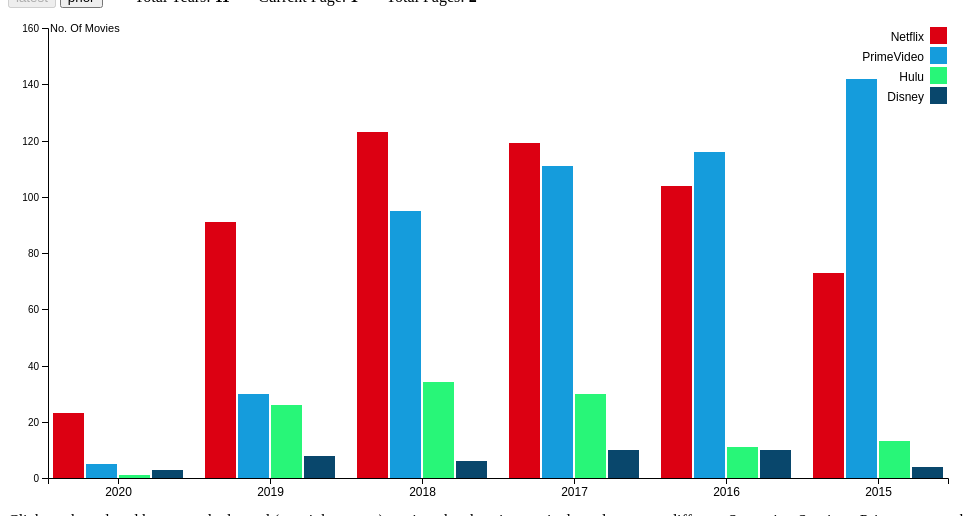
D3 v5 page, settled after 480 driven frames (8 s of simulated time); the page loaded 1 data file(s).


      //Global Variable
      var datafile; // this one holds csv data
      var filteredInputData = []; // holds filtered data per parameters
      var barchartdata = []; //this will hold chart data at any point of time
      var totalcontent;
      var topcontent = []; // Top Keys
      var origin;
      var originby = 'Genre';  //default
      var originbyval;

      // Scene navigation logic
      var currentPage1 = "page3.html";
      var nextPage1 = "page3.html";
      var previousPage1 = "page2.html";
      var volumePage1 = "page1.html";
      var categoryPage1 = "page2.html";
      var trendPage1= "page3.html";

      function navigate(action) {
        if (action == "next") {
          dest = nextPage1;
        } else if (action == "previous") {
          dest = previousPage1;
        } else if (action == "volume") {
          dest = volumePage1;
        } else if (action == "category") {
          dest = categoryPage1;
        } else if (action == "trend") {
          dest = trendPage1;
        } else dest = "#";
        window.location = dest;
      }

      // global JavaScript variables
      var list = [];
      var pageList = [];
      var currentPage = 1;
      var numberPerPage = 6;
      var numberOfPages = 1;   // calculates the total number of pages      

      function nextPage() {
        currentPage += 1;
        d3.select("svg").selectAll("*").remove(); 
        setTimeout(function(){ loadList(); }, 500);
      }

      function firstPage() {
        currentPage = 1;
        d3.select("svg").selectAll("*").remove(); 
        setTimeout(function(){ loadList(); }, 500);
      }

      function getNumberOfPages() {
        return Math.ceil(list.length / numberPerPage);
      }      

      function loadList() {
        numberOfPages = getNumberOfPages();
        var begin = ((currentPage - 1) * numberPerPage);
        var end = begin + numberPerPage;

        pageList = list.slice(begin, end);
        chart(pageList); // draws out our data
         check();         // determines the states of the pagination buttons

        //set page number
        document.getElementById("paginationlabel").innerHTML = '&nbsp;&nbsp;&nbsp;&nbsp;&nbsp;&nbsp;&nbsp;' + 
        "Total Years: <b>" + list.length + "</b>" + '&nbsp;&nbsp;&nbsp;&nbsp;&nbsp;&nbsp;&nbsp;' + 
          "Current Page: <b>" + currentPage + "</b>" + '&nbsp;&nbsp;&nbsp;&nbsp;&nbsp;&nbsp;&nbsp;' + "Total Pages: <b>" + numberOfPages + "</b>";    
      } 
      
      function check() {
        document.getElementById("next").disabled = currentPage == numberOfPages ? true : false;
        document.getElementById("first").disabled = currentPage == 1 ? true : false;
      }      

      // All chart variables
      var svg = d3.select("svg"),
        margin = {top: 20, right: 20, bottom: 30, left: 40},
        width = +svg.attr("width") - margin.left - margin.right,
        height = +svg.attr("height") - margin.top - margin.bottom,
        g = svg.append("g").attr("transform", "translate(" + margin.left + "," + margin.top + ")");

      // The scale spacing the groups:
      var x0 = d3.scaleBand()
          .rangeRound([0, width])
          .paddingInner(0.1);

      // The scale for spacing each group's bar:
      var x1 = d3.scaleBand()
          .padding(0.05);

      var y = d3.scaleLinear()
        .rangeRound([height, 0]);   
        
      // Tool Tip mouse hover
      var tooltip = d3
        .select("body")
        .append("div")
        .attr("class", "tooltip")
        .style("position", "absolute")
        .style("z-index", 10)
        .style("visibility", "hidden")
        .text("Simple text");
 
      //Function called on body onload
      async function init() {
        datafile = await d3.csv("data/movies.csv");
        
		datafile = datafile.filter(function(d){return d.IMDb >= 7 && (d.Year >= 2010 && d.Year <= 2020);});

        const queryString = window.location.search;
        const urlParams = new URLSearchParams(queryString);
        origin =
          urlParams.get("origin") == undefined ||
          urlParams.get("origin") == null ||
          urlParams.get("origin") == ""
            ? "All Streaming Services"
            : urlParams.get("origin").replace('^', ' ').replace('~',' & ').replace('`', '+');
        originby =
          urlParams.get("originby") == undefined ||
          urlParams.get("originby") == null ||
          urlParams.get("originby") == ""
            ? "Genre"
            : urlParams.get("originby").replace('^', ' ').replace('~',' & ').replace('`', '+');
        originbyval =
          urlParams.get("originbyval") == undefined ||
          urlParams.get("originbyval") == null ||
          urlParams.get("originbyval") == ""
            ? ""
            : urlParams.get("originbyval").replace('^', ' ').replace('~',' & ').replace('`', '+');            
        console.log('origin', origin);
        console.log('originby', originby);
        console.log('originbyval', originbyval);

        //Before drawing chart set everything to blank
        var originbyval2 = (originbyval !== "")? originbyval : "All";
         
        document.getElementById("chartlabel").innerHTML = "<h6> Content Trend Chart Description </h6>" + 
         "<span id = 'textbody'>Showing distribution of titles with Content Category (</span><span  id = 'bluetext'>" + originby + " - " + originbyval2 +"</span><span id = 'textbody'>) starting year 2020. </span></br></br> ";
        initializebarchartdata(); //initializes list with data for the next loadList call
        loadList();
      }

      //Function to form chart data depending on selection
      function initializebarchartdata() {
        var keyval;
        
        // first filter data by origin type
        if (originby === 'Age') {
          if (originbyval === '') {
            filteredInputData = datafile.filter(function(d){return d;});
          } else if (originbyval === 'Unknown') {
            filteredInputData = datafile.filter(function(d){
              if ((d.Age == '-1') || (d.Age.toLowerCase().indexOf('unknown') !== -1)) 
              return d ;
            });
          } else {
            filteredInputData = datafile.filter(function(d){return d.Age == originbyval;});
          }
        } 
        else if (originby === 'Language') {
          if (originbyval === '') {
            filteredInputData = datafile.filter(function(d){return d;});
          } else if (originbyval === 'Unknown') {
            filteredInputData = datafile.filter(function(d){
              if ((d.Language == '-1') || (d.Language.toLowerCase().indexOf('unknown') !== -1)) 
              return d ;
            });
          } else {
            filteredInputData = datafile.filter(function(d){return d.Language == originbyval;});
          }
        }
        else if (originby === 'Runtime') {
          if (originbyval === '') {
            filteredInputData = datafile.filter(function(d){return d;});
          } else if (originbyval === 'Unknown') {
            filteredInputData = datafile.filter(function(d){
              if ((d.IMDb == '-1') || (d.IMDb.toLowerCase().indexOf('unknown') !== -1)) 
              return d ;
            });
          } else {
            filteredInputData = datafile.filter(function(d){return d.IMDb == originbyval;});
          }
        }
        else if (originby === 'Genre') {
          if (originbyval === '') {
            filteredInputData = datafile.filter(function(d){return d;});
          } else if (originbyval === 'Unknown') {
            filteredInputData = datafile.filter(function(d){
              if ((d.Genre == '-1') || (d.Genre.toLowerCase().indexOf('unknown') !== -1)) 
              return d ;
            });
          } else {
            filteredInputData = datafile.filter(function(d){return d.Genre == originbyval;});
          }
        } 
        //console.log('filteredInputData', filteredInputData);

        // form chart data now
        var interimData, interimData1, interimData2, interimData3  = [];
        interimData = d3
        .nest()
        .key(function (d) {
          if (d["Year"] === "") keyval = "NA";
          else if (d["Year"] === "-1") keyval = "NA";
          else keyval = d["Year"]; //Removing linefeed and numbers at the end of company name
          return keyval;
        })      
        .rollup(function (d) {
          return {
            Netflix: d3.sum(d, function (g) {
              if (g.Netflix == 1) return 1;
              else return 0;
            }),
            PrimeVideo: d3.sum(d, function (g) {
              if (g.PrimeVideo == 1) return 1;
              else return 0;
            }),
            Hulu: d3.sum(d, function (g) {
              if (g.Hulu == 1) return 1;
              else return 0;
            }),
            Disney: d3.sum(d, function (g) {
              if (g.Disney == 1) return 1;
              else return 0;
            }),
            totalmoviecount: d3.sum(d, function (g) {
                return 1;
            })
          }
        })
        .entries(filteredInputData);
		console.log('interimData', interimData);
		
        if((origin !== 'All^Movies') && (origin !== ""))
          if (origin == 'Netflix') interimData1 = interimData.slice().sort((a, b) => d3.descending(a.key, b.key));
          else if (origin == 'PrimeVideo') interimData1 = interimData.slice().sort((a, b) => d3.descending(a.key, b.key));
          else if (origin == 'Hulu') interimData1 = interimData.slice().sort((a, b) => d3.descending(a.key, b.key));
          else if (origin == 'DisneyPlus') interimData1 = interimData.slice().sort((a, b) => d3.descending(a.key, b.key));
        else
          interimData1 = interimData.slice().sort((a, b) => d3.descending(a.key, b.key));
		console.log('interimData1', interimData1);
		console.log('origin', origin);

        var i = 0;   
        interimData2 = interimData1.map(function (obj) {
          return {
            key: obj.key,
            Netflix: obj.value.Netflix,
            PrimeVideo: obj.value.PrimeVideo,
            Hulu: obj.value.Hulu ,
            Disney: obj.value.Disney,
            totalmoviecount: obj.value.totalmoviecount
          }
        });
         console.log('Sorted Data', interimData2);
        list = [...interimData2];
      }      

      //Drawing the chart
      function chart(data) {
        //data = data.slice(0, 8);
        console.log('Page Data', data);

        svg = d3.select("svg"),
        margin = {top: 20, right: 20, bottom: 30, left: 40},
        width = +svg.attr("width") - margin.left - margin.right,
        height = +svg.attr("height") - margin.top - margin.bottom,
        g = svg.append("g").attr("transform", "translate(" + margin.left + "," + margin.top + ")");        

        x0 = d3.scaleBand()
          .rangeRound([0, width])
          .paddingInner(0.1);

        // The scale for spacing each group's bar:
        x1 = d3.scaleBand()
          .padding(0.05);

        y = d3.scaleLinear()
        .rangeRound([height, 0]);   

        z = d3.scaleOrdinal()
        .range(["#DC0012", "#159CDC", "#28F678", "#09476C"]);        

        var keys = ['Netflix' ,'PrimeVideo', 'Hulu', 'Disney'];

        // console.log('keys', keys);
        x0.domain(data.map(function(d) { return d.key; }));
        x1.domain(keys).rangeRound([0, x0.bandwidth()]);
        y.domain([0, d3.max(data, function(d) { return d3.max(keys, function(key) { return d[key]; }); })]).nice();


 // var stackedData = d3.stack()
  //  .keys(subgroups)
  //  (data)


        g.append("g")
            .selectAll("g")
            .data(data)
            .enter().append("g")
            .attr("class","bar")
            .attr("transform", function(d) { return "translate(" + x0(d.key) + ",0)"; })
            .selectAll("rect")
            .data(function(d) { return keys.map(function(key) { return {key: key, value: d[key]}; }); })
            .enter().append("rect")
            .attr("x", function(d) { return x1(d.key); })
            .attr("y", function(d) { return y(d.value); })
            .attr("width", x1.bandwidth())
            .attr("height", function(d) { return height - y(d.value); })
            .attr("fill", function(d) { return z(d.key); })
          .on("mouseover", function(d,i) {
            var selval = pageList[i];
            var textval = d.key + " : " +  d.value;
            var originbyval2 = (originbyval !== "")? originbyval : "All";
			textval = textval + " Movies </br>" + (originby + " : " +  originbyval2);
            tooltip.html(textval);
            return tooltip.style("visibility", "visible");
          })    
          .on("mousemove", function () {
            return tooltip
              .style("top", d3.event.pageY - 10 + "px")
              .style("left", d3.event.pageX + 10 + "px");
          })
          .on("mouseout", () => tooltip.style("visibility", "hidden"));            

        g.append("g")
            .attr("class", "axis")
            .attr("transform", "translate(0," + height + ")")
            .call(d3.axisBottom(x0))
            .selectAll("text")
            .style("font-size", "12px");

        g.append("g")
            .attr("class", "y axis")
            .call(d3.axisLeft(y).ticks(null, "s"))
            .append("text")
            .attr("x", 2)
            .attr("y", y(y.ticks().pop()) + 0.5)
            .attr("dy", "0.32em")
            .attr("font-size", 11)
            .attr("fill", "#000")
            //.attr("font-weight", "bold")
            .attr("text-anchor", "start")
            .text("No. Of Movies");

        var legend = g.append("g")
            .attr("font-family", "sans-serif")
            .attr("font-size", 12)
            .attr("text-anchor", "end")
            .selectAll("g")
            .data(keys.slice())
            .enter().append("g")
            .attr("transform", function(d, i) { return "translate(0," + i * 20 + ")"; });

        legend.append("rect")
            .attr("x", width - 17)
            .attr("width", 15)
            .attr("height", 15)
            .attr("fill", z)
            .attr("stroke", z)
            .attr("stroke-width",2)
            .on("click",function(d) { update(d) });

        legend.append("text")
            .attr("x", width - 24)
            .attr("y", 9.5)
            .attr("dy", "0.32em")
            .text(function(d) { return d; });

        var filtered = [];

        function update(d) {

          // Array update and clicked key addition if not included
            if (filtered.indexOf(d) == -1) {
                filtered.push(d);
                // if all bars are un-checked, reset:
                if(filtered.length == keys.length) filtered = [];
            }
            else {             // remove
                filtered.splice(filtered.indexOf(d), 1);
            }

            // Scale update group items
            var newKeys = [];
            keys.forEach(function(d) {
                if (filtered.indexOf(d) == -1 ) {
                    newKeys.push(d);
                }
            })
            x1.domain(newKeys).rangeRound([0, x0.bandwidth()]);
            y.domain([0, d3.max(data, function(d) { return d3.max(keys, function(key) { if (filtered.indexOf(key) == -1) return d[key]; }); })]).nice();

            // update y axis:
            svg.select(".y")
                .transition()
                .call(d3.axisLeft(y).ticks(null, "s"))
                .duration(500);

            //Hide bands if required
            var bars = svg.selectAll(".bar").selectAll("rect")
                .data(function(d) { return keys.map(function(key) { return {key: key, value: d[key]}; }); })

            bars.filter(function(d) {
                    return filtered.indexOf(d.key) > -1;
                })
                .transition()
                .attr("x", function(d) {
                    return (+d3.select(this).attr("x")) + (+d3.select(this).attr("width"))/2;
                })
                .attr("height",0)
                .attr("width",0)
                .attr("y", function(d) { return height; })
                .duration(500);

            // Bars adjustment
            bars.filter(function(d) {
                    return filtered.indexOf(d.key) == -1;
                })
                .transition()
                .attr("x", function(d) { return x1(d.key); })
                .attr("y", function(d) { return y(d.value); })
                .attr("height", function(d) { return height - y(d.value); })
                .attr("width", x1.bandwidth())
                .attr("fill", function(d) { return z(d.key); })
                .duration(500);


            // update filters
            legend.selectAll("rect")
                .transition()
                .attr("fill",function(d) {
                    if (filtered.length) {
                        if (filtered.indexOf(d) == -1) {
                            return z(d);
                        }
                        else {
                            return "white";
                        }
                    }
                    else {
                        return z(d);
                    }
                })
                .duration(100);
        }
      }
    

### data: data/movies.csv
ID, Title, Year, Age, IMDb, Netflix, Hulu, PrimeVideo, Disney, Director, Genre, Country, Language, Runtime
1, Inception, 2010, 13+, 8.8, 1, 0, 0, 0, Christopher Nolan, Action, United States, English, 148
2, The Matrix, 1999, 18+, 8.7, 1, 0, 0, 0, Lana Wachowski, Action, United States, English, 136
3, Avengers: Infinity War, 2018, 13+, 8.5, 1, 0, 0, 0, Anthony Russo, Action, United States, English, 149
4, Back to the Future, 1985, 7+, 8.5, 1, 0, 0, 0, Robert Zemeckis, Adventure, United States, English, 116
5, The Good, the Bad and the Ugly, 1966, 18+, 8.8, 1, 0, 1, 0, Sergio Leone, Western, Italy, Italian, 161
6, Spider-Man: Into the Spider-Verse, 2018, 7+, 8.4, 1, 0, 0, 0, Bob Persichetti, Animation, United States, English, 117
7, The Pianist, 2002, 18+, 8.5, 1, 0, 1, 0, Roman Polanski, Biography, United Kingdom, English, 150
8, Django Unchained, 2012, 18+, 8.4, 1, 0, 0, 0, Quentin Tarantino, Drama, United States, English, 165
9, Raiders of the Lost Ark, 1981, 7+, 8.4, 1, 0, 0, 0, Steven Spielberg, Action, United States, English, 115
10, Inglourious Basterds, 2009, 18+, 8.3, 1, 0, 0, 0, Quentin Tarantino, Adventure, Germany, English, 153
11, Taxi Driver, 1976, 18+, 8.3, 1, 0, 0, 0, Martin Scorsese, Crime, United States, English, 114
12, 3 Idiots, 2009, 13+, 8.4, 1, 0, 1, 0, Rajkumar Hirani, Comedy, India, Hindi, 170
13, Pan's Labyrinth, 2006, 18+, 8.2, 1, 0, 0, 0, Guillermo del Toro, Drama, Mexico, Spanish, 118
14, Room, 2015, 18+, 8.1, 1, 0, 0, 0, Lenny Abrahamson, Drama, Ireland, English, 118
15, Monty Python and the Holy Grail, 1975, 7+, 8.2, 1, 0, 0, 0, Terry Gilliam, Adventure, United Kingdom, English, 91
16, Once Upon a Time in the West, 1968, 13+, 8.5, 1, 0, 1, 0, Sergio Leone, Western, Italy, Italian, 165
17, Indiana Jones and the Last Crusade, 1989, 13+, 8.2, 1, 0, 0, 0, Steven Spielberg, Action, United States, English, 127
18, Groundhog Day, 1993, 7+, 8.0, 1, 0, 0, 0, Harold Ramis, Comedy, United States, English, 101
19, The King's Speech, 2010, 18+, 8.0, 1, 0, 0, 0, Tom Hooper, Biography, United Kingdom, English, 118
20, Her, 2013, 18+, 8.0, 1, 0, 0, 0, Spike Jonze, Drama, United States, English, 126
21, There Will Be Blood, 2007, 18+, 8.2, 1, 0, 0, 0, Paul Thomas Anderson, Drama, United States, English, 158
22, The Social Network, 2010, 13+, 7.7, 1, 0, 0, 0, David Fincher, Biography, United States, English, 120
23, Dallas Buyers Club, 2013, 18+, 8.0, 1, 0, 0, 0, Jean-Marc Vallée, Biography, United States, English, 117
24, The Perks of Being a Wallflower, 2012, 13+, 8.0, 1, 0, 0, 0, Stephen Chbosky, Drama, United States, English, 103
25, Life of Brian, 1979, 18+, 8.1, 1, 0, 0, 0, Terry Jones, Comedy, United Kingdom, English, 94
26, Ex Machina, 2015, 18+, 7.7, 1, 0, 0, 0, Alex Garland, Drama, United Kingdom, English, 108
27, Silver Linings Playbook, 2012, 18+, 7.7, 1, 0, 0, 0, David O. Russell, Comedy, United States, English, 122
28, District 9, 2009, 18+, 7.9, 1, 0, 0, 0, Neill Blomkamp, Action, South Africa, English, 112
29, The Irishman, 2019, 18+, 7.9, 1, 0, 0, 0, Martin Scorsese, Biography, United States, English, 209
30, Moon, 2009, 18+, 7.9, 1, 0, 0, 0, Duncan Jones, Drama, United Kingdom, English, 97
31, Marriage Story, 2019, 18+, 8.0, 1, 0, 0, 0, Noah Baumbach, Comedy, United Kingdom, English, 137
32, Drive, 2011, 18+, 7.8, 1, 0, 1, 0, Nicolas Winding Refn, Crime, United States, English, 100
33, Train to Busan, 2016, all, 7.5, 1, 0, 1, 0, Sang-ho Yeon, Action, South Korea, Korean, 118
34, Incredibles 2, 2018, 7+, 7.6, 1, 0, 0, 0, Brad Bird, Animation, United States, English, 118
35, Dangal, 2016, 7+, 8.4, 1, 0, 0, 0, Nitesh Tiwari, Action, India, Hindi, 161
36, Klaus, 2019, 7+, 8.2, 1, 0, 0, 0, Sergio Pablos, Animation, Spain, English, 96
37, Minority Report, 2002, 13+, 7.6, 1, 0, 0, 0, Steven Spielberg, Action, United States, English, 145
38, Mystic River, 2003, 18+, 7.9, 1, 0, 0, 0, Clint Eastwood, Crime, United States, English, 138
39, Like Stars on Earth, 2007, 7+, 8.4, 1, 0, 0, 0, Aamir Khan, Drama, India, Hindi, 165
40, Ferris Bueller's Day Off, 1986, 13+, 7.8, 1, 0, 0, 0, John Hughes, Comedy, United States, English, 103
41, Despicable Me, 2010, 7+, 7.6, 1, 0, 0, 0, Pierre Coffin, Animation, United States, English, 95
42, Hell or High Water, 2016, 18+, 7.6, 1, 0, 0, 0, David Mackenzie, Action, United States, English, 102
43, Sin City, 2005, 18+, 8.0, 1, 0, 0, 0, Frank Miller, Crime, United States, English, 124
44, Ip Man, 2008, 18+, 8.0, 1, 0, 0, 0, Wilson Yip, Action, Hong Kong, Cantonese, 106
45, Indiana Jones and the Temple of Doom, 1984, 7+, 7.6, 1, 0, 0, 0, Steven Spielberg, Action, United States, English, 118
46, The Theory of Everything, 2014, 13+, 7.7, 1, 0, 0, 0, James Marsh, Biography, United Kingdom, English, 123
47, The Pursuit of Happyness, 2006, 13+, 8.0, 1, 0, 0, 0, Gabriele Muccino, Biography, United States, English, 117
48, Senna, 2010, 13+, 8.5, 1, 0, 0, 0, Asif Kapadia, Documentary, United Kingdom, English, 106
49, Scott Pilgrim vs. the World, 2010, 13+, 7.5, 1, 0, 0, 0, Edgar Wright, Action, United States, English, 112
50, Magnolia, 1999, 18+, 8.0, 1, 0, 0, 0, Paul Thomas Anderson, Drama, United States, English, 188
51, The Hateful Eight, 2015, 18+, 7.8, 1, 0, 0, 0, Quentin Tarantino, Crime, United States, English, 168
52, The Artist, 2011, 13+, 7.9, 1, 0, 0, 0, Michel Hazanavicius, Comedy, France, English, 100
53, Moonlight, 2016, 18+, 7.4, 1, 0, 0, 0, Barry Jenkins, Drama, United States, English, 111
54, Back to the Future Part II, 1989, 7+, 7.8, 1, 0, 0, 0, Robert Zemeckis, Adventure, United States, English, 108
55, Willy Wonka & the Chocolate Factory, 1971, all, 7.8, 1, 0, 0, 0, Mel Stuart, Family, United States, English, 100
56, What's Eating Gilbert Grape, 1993, 13+, 7.8, 1, 0, 1, 0, Lasse Hallström, Drama, United States, English, 118
57, The Curious Case of Benjamin Button, 2008, 13+, 7.8, 1, 0, 0, 0, David Fincher, Drama, United States, English, 166
58, A Silent Voice, 2016, all, 8.2, 1, 0, 0, 0, Naoko Yamada, Animation, Japan, Japanese, 130
60, Hugo, 2011, 7+, 7.5, 1, 0, 0, 0, Martin Scorsese, Drama, United Kingdom, English, 126
… [head cut at 6 KiB]